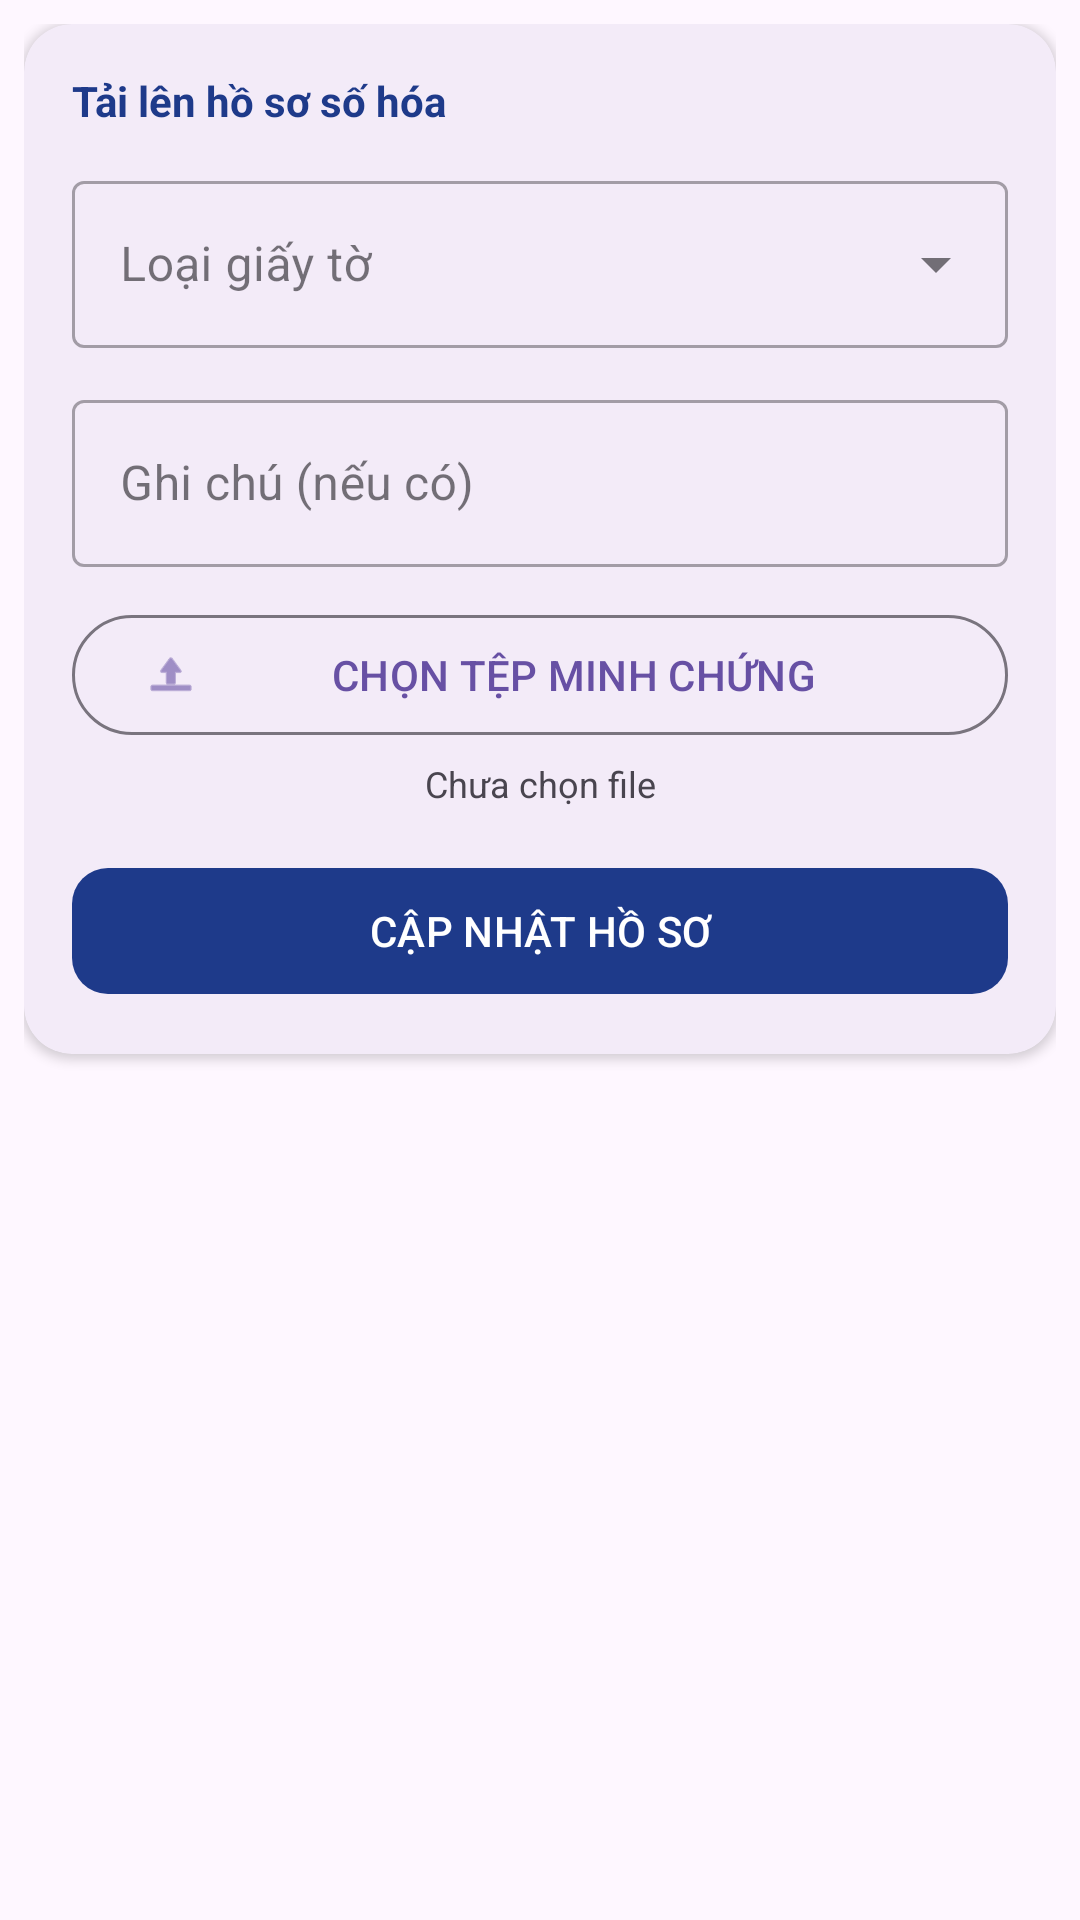

Here is an Android app screen rendered from its layout file. Give the layout XML and the strings, colors and styles it references.
<!-- AndroidManifest.xml: application theme Theme.DOANQLDIEM -->
<!-- res/layout/fragment_update_hosohoa.xml -->
<?xml version="1.0" encoding="utf-8"?>
<LinearLayout xmlns:android="http://schemas.android.com/apk/res/android"
    xmlns:app="http://schemas.android.com/apk/res-auto"
    android:layout_width="match_parent"
    android:layout_height="wrap_content"
    android:orientation="vertical"
    android:padding="8dp">

    
    <com.google.android.material.card.MaterialCardView
        android:layout_width="match_parent"
        android:layout_height="wrap_content"
        android:layout_marginBottom="16dp"
        app:cardCornerRadius="16dp"
        app:cardElevation="2dp"
        app:strokeWidth="0dp">

        <LinearLayout
            android:layout_width="match_parent"
            android:layout_height="wrap_content"
            android:orientation="vertical"
            android:padding="16dp">

            <TextView
                android:layout_width="wrap_content"
                android:layout_height="wrap_content"
                android:text="Tải lên hồ sơ số hóa"
                android:textStyle="bold"
                android:textColor="#1E3A8A"
                android:layout_marginBottom="12dp" />

            <com.google.android.material.textfield.TextInputLayout
                style="@style/Widget.MaterialComponents.TextInputLayout.OutlinedBox.ExposedDropdownMenu"
                android:layout_width="match_parent"
                android:layout_height="wrap_content"
                android:hint="Loại giấy tờ">
                <AutoCompleteTextView
                    android:id="@+id/spin_doc_type"
                    android:layout_width="match_parent"
                    android:layout_height="wrap_content"
                    android:inputType="none" />
            </com.google.android.material.textfield.TextInputLayout>

            <com.google.android.material.textfield.TextInputLayout
                style="@style/Widget.MaterialComponents.TextInputLayout.OutlinedBox"
                android:layout_width="match_parent"
                android:layout_height="wrap_content"
                android:layout_marginTop="12dp"
                android:hint="Ghi chú (nếu có)">
                <com.google.android.material.textfield.TextInputEditText
                    android:id="@+id/edt_notes"
                    android:layout_width="match_parent"
                    android:layout_height="wrap_content" />
            </com.google.android.material.textfield.TextInputLayout>

            <com.google.android.material.button.MaterialButton
                android:id="@+id/btn_pick_file"
                style="@style/Widget.Material3.Button.OutlinedButton"
                android:layout_width="match_parent"
                android:layout_height="wrap_content"
                android:layout_marginTop="12dp"
                android:text="CHỌN TỆP MINH CHỨNG"
                app:icon="@android:drawable/ic_menu_upload" />

            <TextView
                android:id="@+id/tv_file_name"
                android:layout_width="match_parent"
                android:layout_height="wrap_content"
                android:text="Chưa chọn file"
                android:textSize="12sp"
                android:gravity="center"
                android:layout_marginTop="4dp" />

            <com.google.android.material.button.MaterialButton
                android:id="@+id/btn_upload_doc"
                android:layout_width="match_parent"
                android:layout_height="50dp"
                android:layout_marginTop="16dp"
                android:text="CẬP NHẬT HỒ SƠ"
                app:cornerRadius="12dp"
                app:backgroundTint="#1E3A8A" />

        </LinearLayout>
    </com.google.android.material.card.MaterialCardView>

    
    <androidx.recyclerview.widget.RecyclerView
        android:id="@+id/rv_hoso_list"
        android:layout_width="match_parent"
        android:layout_height="wrap_content"
        android:nestedScrollingEnabled="false" />

</LinearLayout>
<!-- resources referenced by this layout -->
<resources>
  <style name="Theme.DOANQLDIEM" parent="Base.Theme.DOANQLDIEM" />
  <style name="Base.Theme.DOANQLDIEM" parent="Theme.Material3.DayNight.NoActionBar">
          <item name="popupMenuStyle">@style/CustomPopupMenu</item>
      </style>
  <style name="CustomPopupMenu" parent="Widget.AppCompat.PopupMenu">
          <item name="android:dropDownHorizontalOffset">-4dp</item>
          <item name="android:dropDownVerticalOffset">4dp</item>
          <item name="android:popupBackground">@drawable/bg_popup_menu</item>
      </style>
  <!-- drawable bg_popup_menu (drawable) -->
  <?xml version="1.0" encoding="utf-8"?>
  <shape xmlns:android="http://schemas.android.com/apk/res/android">
      <solid android:color="#FFFFFF" />
      <corners android:radius="12dp" />
      <stroke android:width="1dp" android:color="#F1F5F9" />
  </shape>
</resources>
